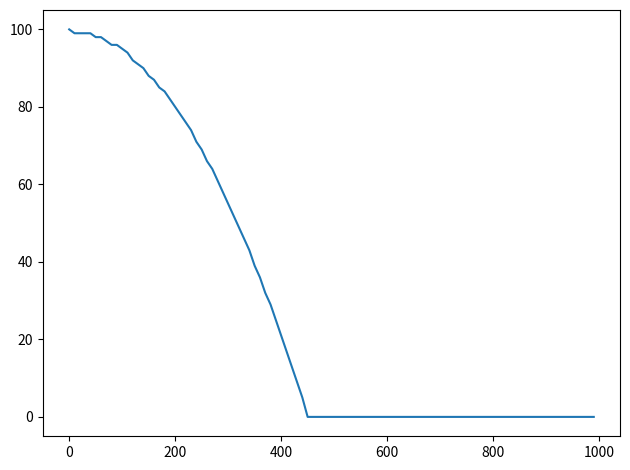

Here is the Python script that generated this plot: (Note: this script raises an exception after producing the figure.)
import math

from matplotlib import pyplot as plt


class Gravity:
    def __init__(self):
        self.gravity = -9.81
        self.steps = 1000
        self.interval = 0.01
        self.show = 100
        self.ratio = int(self.steps / self.show)

    def plot_steps(self):
        time = list()
        for i in range(self.show):
            time.append(i * self.ratio)
        return time

    def plot_formula(self):
        distance = list()
        for i in range(self.show):
            x = 0.5 * self.gravity * math.pow(i * self.interval * self.ratio, 2)
            distance.append(max(0, int(100 + x)))
        return distance

    def plot_anylogic(self):
        distance = list()
        with open("../data/gravity_anylogic.txt") as f:
            for line in f.readlines():
                distance.append(float(line))
        output = list()
        for i in range(self.show):
            output.append(distance[int(len(distance) * (i / self.show))])
        return output

    def plot_gama(self,):
        distance = list()
        with open("../data/gravity_gama.txt") as f:
            for line in f.readlines():
                distance.append(float(line))
        output = list()
        for i in range(self.show):
            output.append(distance[int(len(distance) * (i / self.show))])
        return output

    def plot_mason(self):
        distance = list()
        with open("../data/gravity_mason.txt") as f:
            for line in f.readlines():
                distance.append(abs(float(line) - 187))
        output = list()
        for i in range(self.show):
            output.append(distance[int(len(distance) * (i / self.show))])
        return output

    def plot_netlogo(self):
        distance = list()
        with open("../data/gravity_netlogo.txt") as f:
            for line in f.readlines():
                distance.append(float(line))
        output = list()
        for i in range(self.show):
            output.append(distance[int(len(distance) * (i / self.show))])
        return output

    def plot_repast(self):
        distance = list()
        with open("../data/gravity_repast.txt") as f:
            for line in f.readlines():
                distance.append(abs(float(line) - 400))
        output = list()
        for i in range(self.show):
            output.append(distance[int(len(distance) * (i / self.show))])
        return output

    def plot(self):
        plt.rcParams['figure.dpi'] = 1000
        plt.rcParams["figure.autolayout"] = True

        plt.plot(self.plot_steps(), self.plot_formula(), label="ground truth")
        plt.plot(self.plot_steps(), self.plot_anylogic(), alpha=0.5, label="anylogic", marker="1", markersize=4, linestyle='None')
        plt.plot(self.plot_steps(), self.plot_gama(), alpha=0.5, label="gama", marker="_", markersize=4, linestyle='None')
        plt.plot(self.plot_steps(), self.plot_mason(), alpha=0.5, label="mason", marker="|", markersize=4, linestyle='None')
        plt.plot(self.plot_steps(), self.plot_netlogo(), alpha=0.5, label="netlogo", marker="+", markersize=4, linestyle='None')
        plt.plot(self.plot_steps(), self.plot_repast(), alpha=0.5, label="repast", marker="x", markersize=4, linestyle='None')

        plt.xlim(right=500)
        plt.xlabel('Step (0.01 Second)')
        plt.ylabel('Y-axis Position in Simulation Space')
        plt.title('Gravity')
        plt.legend()
        plt.show()


if __name__ == "__main__":
    c = Gravity()
    c.plot()
